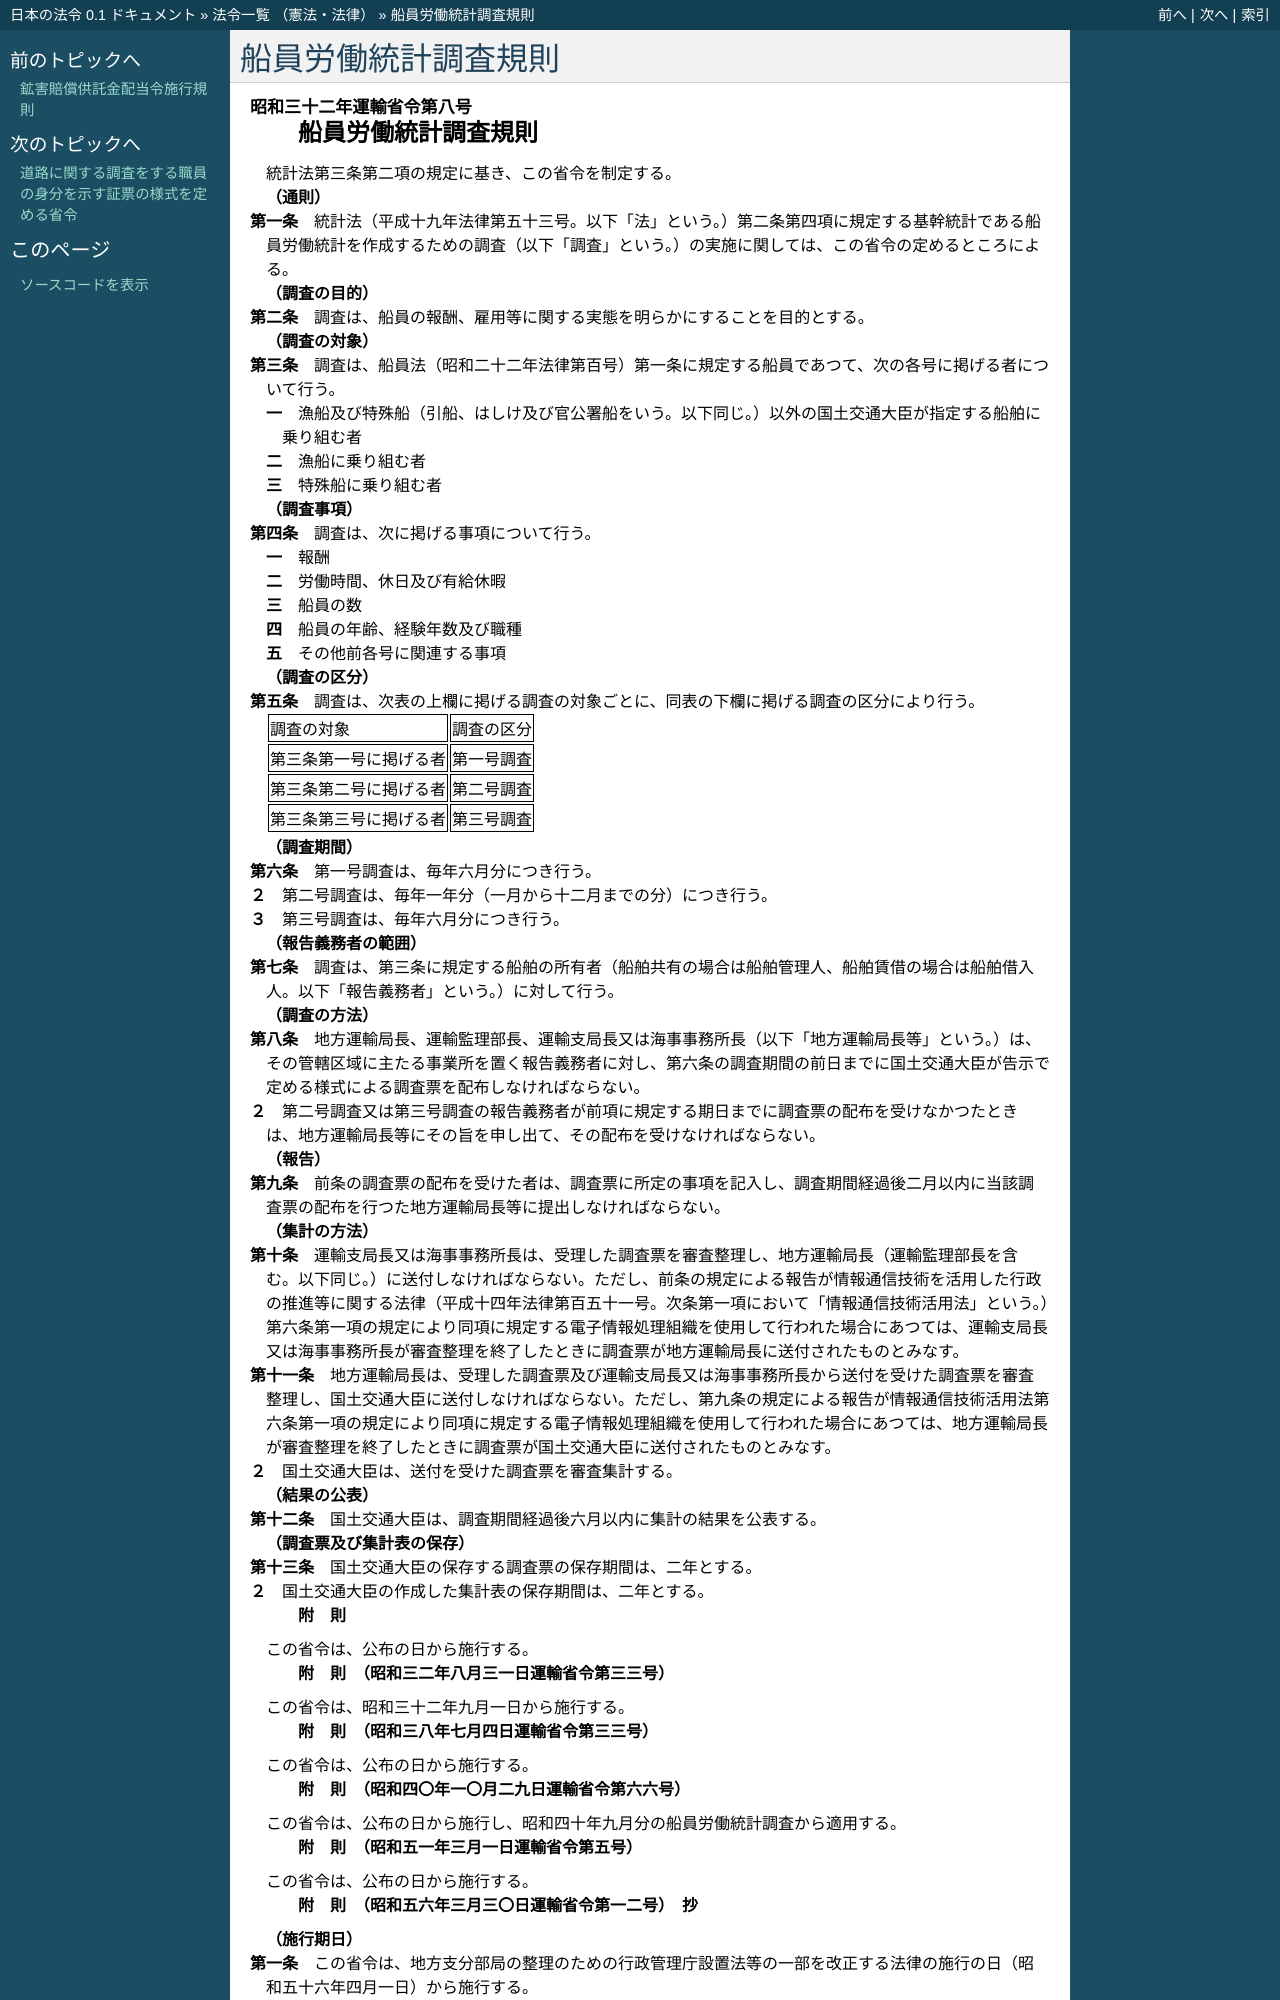

repository: ledmonster/japanese-law · page: doc/332/332M50000800008_20191216_501M60000800047.html · generator: sphinx

.. _332M50000800008_20191216_501M60000800047:

:orphan:

====================
船員労働統計調査規則
====================

.. raw:: html
    
    
    <main id="contentsLaw" class="active">
    <div id="innerDocument" class="active">
    
    
    
    
    <div style="margin-bottom: 12px;">
    <div id="lawTitleNo" style="font-size: 1.067rem; font-weight: bold;" class="_shokanBoxParent">昭和三十二年運輸省令第八号<div class="_shokanBox"></div>
    <div class="_inyoBox" id="_inyo_"></div>
    </div>
    <div id="lawTitle" style="margin-left: 3rem; font-size: 1.5rem; font-weight: bold; line-height: 1.25em;" class="_shokanBoxParent">
    <span data-xpath="">船員労働統計調査規則</span><div class="_shokanBox" id="_shokan_"><div class="_shokanBtnIcons"></div></div>
    <div class="_inyoBox" id="_inyo_"></div>
    </div>
    </div><section id="EnactStatement" class="active EnactStatement"><div class="_div_EnactStatement _shokanBoxParent" style="text-indent: 1em;">
    <span data-xpath="">統計法第三条第二項の規定に基き、この省令を制定する。</span><div class="_shokanBox" id="_shokan_"><div class="_shokanBtnIcons"></div></div>
    <div class="_inyoBox" id="_inyo_"></div>
    </div></section><section id="MainProvision" class="active MainProvision"><section id="" class="active Article"><div style="margin-left: 1em; font-weight: bold;" class="_div_ArticleCaption _shokanBoxParent">
    <span data-xpath="">（通則）</span><div class="_shokanBox" id="_shokan_"><div class="_shokanBtnIcons"></div></div>
    <div class="_inyoBox" id="_inyo_"></div>
    </div>
    <div style="margin-left: 1em; text-indent: -1em;" id="" class="_div_ArticleTitle _shokanBoxParent">
    <span style="font-weight: bold;">第一条</span>　<span data-xpath="">統計法（平成十九年法律第五十三号。以下「法」という。）第二条第四項に規定する基幹統計である船員労働統計を作成するための調査（以下「調査」という。）の実施に関しては、この省令の定めるところによる。</span><div class="_shokanBox" id="_shokan_"><div class="_shokanBtnIcons"></div></div>
    <div class="_inyoBox" id="_inyo_"></div>
    </div></section><section id="" class="active Article"><div style="margin-left: 1em; font-weight: bold;" class="_div_ArticleCaption _shokanBoxParent">
    <span data-xpath="">（調査の目的）</span><div class="_shokanBox" id="_shokan_"><div class="_shokanBtnIcons"></div></div>
    <div class="_inyoBox" id="_inyo_"></div>
    </div>
    <div style="margin-left: 1em; text-indent: -1em;" id="" class="_div_ArticleTitle _shokanBoxParent">
    <span style="font-weight: bold;">第二条</span>　<span data-xpath="">調査は、船員の報酬、雇用等に関する実態を明らかにすることを目的とする。</span><div class="_shokanBox" id="_shokan_"><div class="_shokanBtnIcons"></div></div>
    <div class="_inyoBox" id="_inyo_"></div>
    </div></section><section id="" class="active Article"><div style="margin-left: 1em; font-weight: bold;" class="_div_ArticleCaption _shokanBoxParent">
    <span data-xpath="">（調査の対象）</span><div class="_shokanBox" id="_shokan_"><div class="_shokanBtnIcons"></div></div>
    <div class="_inyoBox" id="_inyo_"></div>
    </div>
    <div style="margin-left: 1em; text-indent: -1em;" id="" class="_div_ArticleTitle _shokanBoxParent">
    <span style="font-weight: bold;">第三条</span>　<span data-xpath="">調査は、船員法（昭和二十二年法律第百号）第一条に規定する船員であつて、次の各号に掲げる者について行う。</span><div class="_shokanBox" id="_shokan_"><div class="_shokanBtnIcons"></div></div>
    <div class="_inyoBox" id="_inyo_"></div>
    </div>
    <div id="" style="margin-left: 2em; text-indent: -1em;" class="_div_ItemSentence _shokanBoxParent">
    <span style="font-weight: bold;">一</span>　<span data-xpath="">漁船及び特殊船（引船、はしけ及び官公署船をいう。以下同じ。）以外の国土交通大臣が指定する船舶に乗り組む者</span><div class="_shokanBox" id="_shokan_"><div class="_shokanBtnIcons"></div></div>
    <div class="_inyoBox" id="_inyo_"></div>
    </div>
    <div id="" style="margin-left: 2em; text-indent: -1em;" class="_div_ItemSentence _shokanBoxParent">
    <span style="font-weight: bold;">二</span>　<span data-xpath="">漁船に乗り組む者</span><div class="_shokanBox" id="_shokan_"><div class="_shokanBtnIcons"></div></div>
    <div class="_inyoBox" id="_inyo_"></div>
    </div>
    <div id="" style="margin-left: 2em; text-indent: -1em;" class="_div_ItemSentence _shokanBoxParent">
    <span style="font-weight: bold;">三</span>　<span data-xpath="">特殊船に乗り組む者</span><div class="_shokanBox" id="_shokan_"><div class="_shokanBtnIcons"></div></div>
    <div class="_inyoBox" id="_inyo_"></div>
    </div></section><section id="" class="active Article"><div style="margin-left: 1em; font-weight: bold;" class="_div_ArticleCaption _shokanBoxParent">
    <span data-xpath="">（調査事項）</span><div class="_shokanBox" id="_shokan_"><div class="_shokanBtnIcons"></div></div>
    <div class="_inyoBox" id="_inyo_"></div>
    </div>
    <div style="margin-left: 1em; text-indent: -1em;" id="" class="_div_ArticleTitle _shokanBoxParent">
    <span style="font-weight: bold;">第四条</span>　<span data-xpath="">調査は、次に掲げる事項について行う。</span><div class="_shokanBox" id="_shokan_"><div class="_shokanBtnIcons"></div></div>
    <div class="_inyoBox" id="_inyo_"></div>
    </div>
    <div id="" style="margin-left: 2em; text-indent: -1em;" class="_div_ItemSentence _shokanBoxParent">
    <span style="font-weight: bold;">一</span>　<span data-xpath="">報酬</span><div class="_shokanBox" id="_shokan_"><div class="_shokanBtnIcons"></div></div>
    <div class="_inyoBox" id="_inyo_"></div>
    </div>
    <div id="" style="margin-left: 2em; text-indent: -1em;" class="_div_ItemSentence _shokanBoxParent">
    <span style="font-weight: bold;">二</span>　<span data-xpath="">労働時間、休日及び有給休暇</span><div class="_shokanBox" id="_shokan_"><div class="_shokanBtnIcons"></div></div>
    <div class="_inyoBox" id="_inyo_"></div>
    </div>
    <div id="" style="margin-left: 2em; text-indent: -1em;" class="_div_ItemSentence _shokanBoxParent">
    <span style="font-weight: bold;">三</span>　<span data-xpath="">船員の数</span><div class="_shokanBox" id="_shokan_"><div class="_shokanBtnIcons"></div></div>
    <div class="_inyoBox" id="_inyo_"></div>
    </div>
    <div id="" style="margin-left: 2em; text-indent: -1em;" class="_div_ItemSentence _shokanBoxParent">
    <span style="font-weight: bold;">四</span>　<span data-xpath="">船員の年齢、経験年数及び職種</span><div class="_shokanBox" id="_shokan_"><div class="_shokanBtnIcons"></div></div>
    <div class="_inyoBox" id="_inyo_"></div>
    </div>
    <div id="" style="margin-left: 2em; text-indent: -1em;" class="_div_ItemSentence _shokanBoxParent">
    <span style="font-weight: bold;">五</span>　<span data-xpath="">その他前各号に関連する事項</span><div class="_shokanBox" id="_shokan_"><div class="_shokanBtnIcons"></div></div>
    <div class="_inyoBox" id="_inyo_"></div>
    </div></section><section id="" class="active Article"><div style="margin-left: 1em; font-weight: bold;" class="_div_ArticleCaption _shokanBoxParent">
    <span data-xpath="">（調査の区分）</span><div class="_shokanBox" id="_shokan_"><div class="_shokanBtnIcons"></div></div>
    <div class="_inyoBox" id="_inyo_"></div>
    </div>
    <div style="margin-left: 1em; text-indent: -1em;" id="" class="_div_ArticleTitle _shokanBoxParent">
    <span style="font-weight: bold;">第五条</span>　<span data-xpath="">調査は、次表の上欄に掲げる調査の対象ごとに、同表の下欄に掲げる調査の区分により行う。</span><div class="_shokanBox" id="_shokan_"><div class="_shokanBtnIcons"></div></div>
    <div class="_inyoBox" id="_inyo_"></div>
    </div>
    <div class="_shokanBoxParent">
    <table class="Table" style="margin-left: 1em;">
    <tr class="TableRow">
    <td style="border-top: black solid 1px; border-bottom: black solid 1px; border-left: black solid 1px; border-right: black solid 1px;" class="col-pad"><div><span data-xpath="">調査の対象</span></div></td>
    <td style="border-top: black solid 1px; border-bottom: black solid 1px; border-left: black solid 1px; border-right: black solid 1px;" class="col-pad"><div><span data-xpath="">調査の区分</span></div></td>
    </tr>
    <tr class="TableRow">
    <td style="border-top: black solid 1px; border-bottom: black solid 1px; border-left: black solid 1px; border-right: black solid 1px;" class="col-pad"><div><span data-xpath="">第三条第一号に掲げる者</span></div></td>
    <td style="border-top: black solid 1px; border-bottom: black solid 1px; border-left: black solid 1px; border-right: black solid 1px;" class="col-pad"><div><span data-xpath="">第一号調査</span></div></td>
    </tr>
    <tr class="TableRow">
    <td style="border-top: black solid 1px; border-bottom: black solid 1px; border-left: black solid 1px; border-right: black solid 1px;" class="col-pad"><div><span data-xpath="">第三条第二号に掲げる者</span></div></td>
    <td style="border-top: black solid 1px; border-bottom: black solid 1px; border-left: black solid 1px; border-right: black solid 1px;" class="col-pad"><div><span data-xpath="">第二号調査</span></div></td>
    </tr>
    <tr class="TableRow">
    <td style="border-top: black solid 1px; border-bottom: black solid 1px; border-left: black solid 1px; border-right: black solid 1px;" class="col-pad"><div><span data-xpath="">第三条第三号に掲げる者</span></div></td>
    <td style="border-top: black solid 1px; border-bottom: black solid 1px; border-left: black solid 1px; border-right: black solid 1px;" class="col-pad"><div><span data-xpath="">第三号調査</span></div></td>
    </tr>
    </table>
    <div class="_shokanBox"></div>
    <div class="_inyoBox"></div>
    </div></section><section id="" class="active Article"><div style="margin-left: 1em; font-weight: bold;" class="_div_ArticleCaption _shokanBoxParent">
    <span data-xpath="">（調査期間）</span><div class="_shokanBox" id="_shokan_"><div class="_shokanBtnIcons"></div></div>
    <div class="_inyoBox" id="_inyo_"></div>
    </div>
    <div style="margin-left: 1em; text-indent: -1em;" id="" class="_div_ArticleTitle _shokanBoxParent">
    <span style="font-weight: bold;">第六条</span>　<span data-xpath="">第一号調査は、毎年六月分につき行う。</span><div class="_shokanBox" id="_shokan_"><div class="_shokanBtnIcons"></div></div>
    <div class="_inyoBox" id="_inyo_"></div>
    </div>
    <div style="margin-left: 1em; text-indent: -1em;" class="_div_ParagraphSentence _shokanBoxParent">
    <span style="font-weight: bold;">２</span>　<span data-xpath="">第二号調査は、毎年一年分（一月から十二月までの分）につき行う。</span><div class="_shokanBox" id="_shokan_"><div class="_shokanBtnIcons"></div></div>
    <div class="_inyoBox" id="_inyo_"></div>
    </div>
    <div style="margin-left: 1em; text-indent: -1em;" class="_div_ParagraphSentence _shokanBoxParent">
    <span style="font-weight: bold;">３</span>　<span data-xpath="">第三号調査は、毎年六月分につき行う。</span><div class="_shokanBox" id="_shokan_"><div class="_shokanBtnIcons"></div></div>
    <div class="_inyoBox" id="_inyo_"></div>
    </div></section><section id="" class="active Article"><div style="margin-left: 1em; font-weight: bold;" class="_div_ArticleCaption _shokanBoxParent">
    <span data-xpath="">（報告義務者の範囲）</span><div class="_shokanBox" id="_shokan_"><div class="_shokanBtnIcons"></div></div>
    <div class="_inyoBox" id="_inyo_"></div>
    </div>
    <div style="margin-left: 1em; text-indent: -1em;" id="" class="_div_ArticleTitle _shokanBoxParent">
    <span style="font-weight: bold;">第七条</span>　<span data-xpath="">調査は、第三条に規定する船舶の所有者（船舶共有の場合は船舶管理人、船舶賃借の場合は船舶借入人。以下「報告義務者」という。）に対して行う。</span><div class="_shokanBox" id="_shokan_"><div class="_shokanBtnIcons"></div></div>
    <div class="_inyoBox" id="_inyo_"></div>
    </div></section><section id="" class="active Article"><div style="margin-left: 1em; font-weight: bold;" class="_div_ArticleCaption _shokanBoxParent">
    <span data-xpath="">（調査の方法）</span><div class="_shokanBox" id="_shokan_"><div class="_shokanBtnIcons"></div></div>
    <div class="_inyoBox" id="_inyo_"></div>
    </div>
    <div style="margin-left: 1em; text-indent: -1em;" id="" class="_div_ArticleTitle _shokanBoxParent">
    <span style="font-weight: bold;">第八条</span>　<span data-xpath="">地方運輸局長、運輸監理部長、運輸支局長又は海事事務所長（以下「地方運輸局長等」という。）は、その管轄区域に主たる事業所を置く報告義務者に対し、第六条の調査期間の前日までに国土交通大臣が告示で定める様式による調査票を配布しなければならない。</span><div class="_shokanBox" id="_shokan_"><div class="_shokanBtnIcons"></div></div>
    <div class="_inyoBox" id="_inyo_"></div>
    </div>
    <div style="margin-left: 1em; text-indent: -1em;" class="_div_ParagraphSentence _shokanBoxParent">
    <span style="font-weight: bold;">２</span>　<span data-xpath="">第二号調査又は第三号調査の報告義務者が前項に規定する期日までに調査票の配布を受けなかつたときは、地方運輸局長等にその旨を申し出て、その配布を受けなければならない。</span><div class="_shokanBox" id="_shokan_"><div class="_shokanBtnIcons"></div></div>
    <div class="_inyoBox" id="_inyo_"></div>
    </div></section><section id="" class="active Article"><div style="margin-left: 1em; font-weight: bold;" class="_div_ArticleCaption _shokanBoxParent">
    <span data-xpath="">（報告）</span><div class="_shokanBox" id="_shokan_"><div class="_shokanBtnIcons"></div></div>
    <div class="_inyoBox" id="_inyo_"></div>
    </div>
    <div style="margin-left: 1em; text-indent: -1em;" id="" class="_div_ArticleTitle _shokanBoxParent">
    <span style="font-weight: bold;">第九条</span>　<span data-xpath="">前条の調査票の配布を受けた者は、調査票に所定の事項を記入し、調査期間経過後二月以内に当該調査票の配布を行つた地方運輸局長等に提出しなければならない。</span><div class="_shokanBox" id="_shokan_"><div class="_shokanBtnIcons"></div></div>
    <div class="_inyoBox" id="_inyo_"></div>
    </div></section><section id="" class="active Article"><div style="margin-left: 1em; font-weight: bold;" class="_div_ArticleCaption _shokanBoxParent">
    <span data-xpath="">（集計の方法）</span><div class="_shokanBox" id="_shokan_"><div class="_shokanBtnIcons"></div></div>
    <div class="_inyoBox" id="_inyo_"></div>
    </div>
    <div style="margin-left: 1em; text-indent: -1em;" id="" class="_div_ArticleTitle _shokanBoxParent">
    <span style="font-weight: bold;">第十条</span>　<span data-xpath="">運輸支局長又は海事事務所長は、受理した調査票を審査整理し、地方運輸局長（運輸監理部長を含む。以下同じ。）に送付しなければならない。</span><span data-xpath="">ただし、前条の規定による報告が情報通信技術を活用した行政の推進等に関する法律（平成十四年法律第百五十一号。次条第一項において「情報通信技術活用法」という。）第六条第一項の規定により同項に規定する電子情報処理組織を使用して行われた場合にあつては、運輸支局長又は海事事務所長が審査整理を終了したときに調査票が地方運輸局長に送付されたものとみなす。</span><div class="_shokanBox" id="_shokan_"><div class="_shokanBtnIcons"></div></div>
    <div class="_inyoBox" id="_inyo_"></div>
    </div></section><section id="" class="active Article"><div style="margin-left: 1em; text-indent: -1em;" id="" class="_div_ArticleTitle _shokanBoxParent">
    <span style="font-weight: bold;">第十一条</span>　<span data-xpath="">地方運輸局長は、受理した調査票及び運輸支局長又は海事事務所長から送付を受けた調査票を審査整理し、国土交通大臣に送付しなければならない。</span><span data-xpath="">ただし、第九条の規定による報告が情報通信技術活用法第六条第一項の規定により同項に規定する電子情報処理組織を使用して行われた場合にあつては、地方運輸局長が審査整理を終了したときに調査票が国土交通大臣に送付されたものとみなす。</span><div class="_shokanBox" id="_shokan_"><div class="_shokanBtnIcons"></div></div>
    <div class="_inyoBox" id="_inyo_"></div>
    </div>
    <div style="margin-left: 1em; text-indent: -1em;" class="_div_ParagraphSentence _shokanBoxParent">
    <span style="font-weight: bold;">２</span>　<span data-xpath="">国土交通大臣は、送付を受けた調査票を審査集計する。</span><div class="_shokanBox" id="_shokan_"><div class="_shokanBtnIcons"></div></div>
    <div class="_inyoBox" id="_inyo_"></div>
    </div></section><section id="" class="active Article"><div style="margin-left: 1em; font-weight: bold;" class="_div_ArticleCaption _shokanBoxParent">
    <span data-xpath="">（結果の公表）</span><div class="_shokanBox" id="_shokan_"><div class="_shokanBtnIcons"></div></div>
    <div class="_inyoBox" id="_inyo_"></div>
    </div>
    <div style="margin-left: 1em; text-indent: -1em;" id="" class="_div_ArticleTitle _shokanBoxParent">
    <span style="font-weight: bold;">第十二条</span>　<span data-xpath="">国土交通大臣は、調査期間経過後六月以内に集計の結果を公表する。</span><div class="_shokanBox" id="_shokan_"><div class="_shokanBtnIcons"></div></div>
    <div class="_inyoBox" id="_inyo_"></div>
    </div></section><section id="" class="active Article"><div style="margin-left: 1em; font-weight: bold;" class="_div_ArticleCaption _shokanBoxParent">
    <span data-xpath="">（調査票及び集計表の保存）</span><div class="_shokanBox" id="_shokan_"><div class="_shokanBtnIcons"></div></div>
    <div class="_inyoBox" id="_inyo_"></div>
    </div>
    <div style="margin-left: 1em; text-indent: -1em;" id="" class="_div_ArticleTitle _shokanBoxParent">
    <span style="font-weight: bold;">第十三条</span>　<span data-xpath="">国土交通大臣の保存する調査票の保存期間は、二年とする。</span><div class="_shokanBox" id="_shokan_"><div class="_shokanBtnIcons"></div></div>
    <div class="_inyoBox" id="_inyo_"></div>
    </div>
    <div style="margin-left: 1em; text-indent: -1em;" class="_div_ParagraphSentence _shokanBoxParent">
    <span style="font-weight: bold;">２</span>　<span data-xpath="">国土交通大臣の作成した集計表の保存期間は、二年とする。</span><div class="_shokanBox" id="_shokan_"><div class="_shokanBtnIcons"></div></div>
    <div class="_inyoBox" id="_inyo_"></div>
    </div></section></section><section id="" class="active SupplProvision"><div class="_div_SupplProvisionLabel SupplProvisionLabel _shokanBoxParent" style="margin-bottom: 10px; margin-left: 3em; font-weight: bold;">
    <span data-xpath="">附　則</span><div class="_shokanBox" id="_shokan_"><div class="_shokanBtnIcons"></div></div>
    <div class="_inyoBox" id="_inyo_"></div>
    </div>
    <section class="active Paragraph"><div style="text-indent: 1em;" class="_div_ParagraphSentence _shokanBoxParent">
    <span data-xpath="">この省令は、公布の日から施行する。</span><div class="_shokanBox" id="_shokan_"><div class="_shokanBtnIcons"></div></div>
    <div class="_inyoBox" id="_inyo_"></div>
    </div></section></section><section id="" class="active SupplProvision"><div class="_div_SupplProvisionLabel SupplProvisionLabel _shokanBoxParent" style="margin-bottom: 10px; margin-left: 3em; font-weight: bold;">
    <span data-xpath="">附　則</span>　（昭和三二年八月三一日運輸省令第三三号）<div class="_shokanBox" id="_shokan_"><div class="_shokanBtnIcons"></div></div>
    <div class="_inyoBox" id="_inyo_"></div>
    </div>
    <section class="active Paragraph"><div style="text-indent: 1em;" class="_div_ParagraphSentence _shokanBoxParent">
    <span data-xpath="">この省令は、昭和三十二年九月一日から施行する。</span><div class="_shokanBox" id="_shokan_"><div class="_shokanBtnIcons"></div></div>
    <div class="_inyoBox" id="_inyo_"></div>
    </div></section></section><section id="" class="active SupplProvision"><div class="_div_SupplProvisionLabel SupplProvisionLabel _shokanBoxParent" style="margin-bottom: 10px; margin-left: 3em; font-weight: bold;">
    <span data-xpath="">附　則</span>　（昭和三八年七月四日運輸省令第三三号）<div class="_shokanBox" id="_shokan_"><div class="_shokanBtnIcons"></div></div>
    <div class="_inyoBox" id="_inyo_"></div>
    </div>
    <section class="active Paragraph"><div style="text-indent: 1em;" class="_div_ParagraphSentence _shokanBoxParent">
    <span data-xpath="">この省令は、公布の日から施行する。</span><div class="_shokanBox" id="_shokan_"><div class="_shokanBtnIcons"></div></div>
    <div class="_inyoBox" id="_inyo_"></div>
    </div></section></section><section id="" class="active SupplProvision"><div class="_div_SupplProvisionLabel SupplProvisionLabel _shokanBoxParent" style="margin-bottom: 10px; margin-left: 3em; font-weight: bold;">
    <span data-xpath="">附　則</span>　（昭和四〇年一〇月二九日運輸省令第六六号）<div class="_shokanBox" id="_shokan_"><div class="_shokanBtnIcons"></div></div>
    <div class="_inyoBox" id="_inyo_"></div>
    </div>
    <section class="active Paragraph"><div style="text-indent: 1em;" class="_div_ParagraphSentence _shokanBoxParent">
    <span data-xpath="">この省令は、公布の日から施行し、昭和四十年九月分の船員労働統計調査から適用する。</span><div class="_shokanBox" id="_shokan_"><div class="_shokanBtnIcons"></div></div>
    <div class="_inyoBox" id="_inyo_"></div>
    </div></section></section><section id="" class="active SupplProvision"><div class="_div_SupplProvisionLabel SupplProvisionLabel _shokanBoxParent" style="margin-bottom: 10px; margin-left: 3em; font-weight: bold;">
    <span data-xpath="">附　則</span>　（昭和五一年三月一日運輸省令第五号）<div class="_shokanBox" id="_shokan_"><div class="_shokanBtnIcons"></div></div>
    <div class="_inyoBox" id="_inyo_"></div>
    </div>
    <section class="active Paragraph"><div style="text-indent: 1em;" class="_div_ParagraphSentence _shokanBoxParent">
    <span data-xpath="">この省令は、公布の日から施行する。</span><div class="_shokanBox" id="_shokan_"><div class="_shokanBtnIcons"></div></div>
    <div class="_inyoBox" id="_inyo_"></div>
    </div></section></section><section id="" class="active SupplProvision"><div class="_div_SupplProvisionLabel SupplProvisionLabel _shokanBoxParent" style="margin-bottom: 10px; margin-left: 3em; font-weight: bold;">
    <span data-xpath="">附　則</span>　（昭和五六年三月三〇日運輸省令第一二号）　抄<div class="_shokanBox" id="_shokan_"><div class="_shokanBtnIcons"></div></div>
    <div class="_inyoBox" id="_inyo_"></div>
    </div>
    <section id="" class="active Article"><div style="margin-left: 1em; font-weight: bold;" class="_div_ArticleCaption _shokanBoxParent">
    <span data-xpath="">（施行期日）</span><div class="_shokanBox" id="_shokan_"><div class="_shokanBtnIcons"></div></div>
    <div class="_inyoBox" id="_inyo_"></div>
    </div>
    <div style="margin-left: 1em; text-indent: -1em;" id="" class="_div_ArticleTitle _shokanBoxParent">
    <span style="font-weight: bold;">第一条</span>　<span data-xpath="">この省令は、地方支分部局の整理のための行政管理庁設置法等の一部を改正する法律の施行の日（昭和五十六年四月一日）から施行する。</span><div class="_shokanBox" id="_shokan_"><div class="_shokanBtnIcons"></div></div>
    <div class="_inyoBox" id="_inyo_"></div>
    </div></section></section><section id="" class="active SupplProvision"><div class="_div_SupplProvisionLabel SupplProvisionLabel _shokanBoxParent" style="margin-bottom: 10px; margin-left: 3em; font-weight: bold;">
    <span data-xpath="">附　則</span>　（昭和五八年四月九日運輸省令第二〇号）　抄<div class="_shokanBox" id="_shokan_"><div class="_shokanBtnIcons"></div></div>
    <div class="_inyoBox" id="_inyo_"></div>
    </div>
    <section id="" class="active Article"><div style="margin-left: 1em; font-weight: bold;" class="_div_ArticleCaption _shokanBoxParent">
    <span data-xpath="">（施行期日）</span><div class="_shokanBox" id="_shokan_"><div class="_shokanBtnIcons"></div></div>
    <div class="_inyoBox" id="_iny
